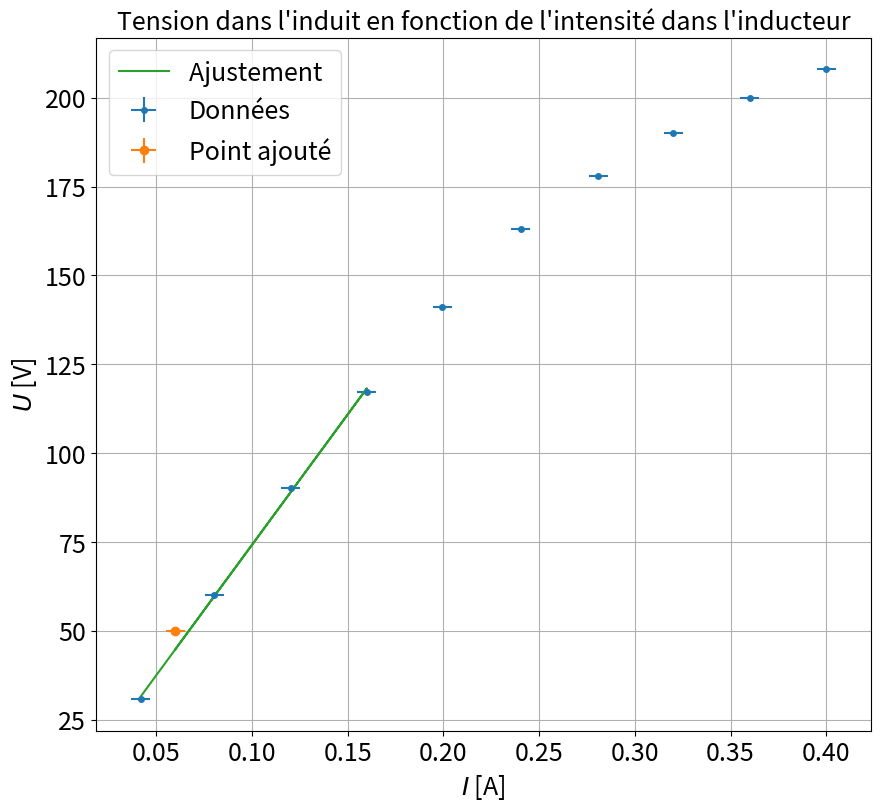

This chart was generated by the following Python code:
"""
[redacted]

"""

import numpy as np
import scipy as sp
import matplotlib.pyplot as plt
from scipy.optimize import curve_fit

ftsize=18

### Point en live

Ulive=50
Ilive=60e-3

dUlive=1
dIlive=5e-3


xlive=np.array([Ilive])
ylive=np.array([Ulive])


xliverr=np.array([dIlive])
yliverr=np.array([dUlive])
#xlive=[]
#ylive=[]



#xliverr=[]
#yliverr=[]

### Données

def func(x,a,b):
    return a + b*x

xdata=np.array([41.9,80.2,120.2,160,199.5,240.4,281,320,360,400]) #I
ydata=np.array([30.8,60.2,90.2,117.3,141,163,178,190,200,208]) #U
xdata=xdata/1000


#0.2 a partur de 200 pour xdata
### Incertitudes

xerrdata=np.array([0.005]*len(ydata))
yerrdata=np.array([0.05]*len(xdata))



### Données fit


debut=0
fin=4

if len(xlive) >0 :
    xlive=np.array(xlive)
    ylive=np.array(ylive)
    xfit=np.concatenate((xdata[debut:fin],xlive))
    yfit=np.concatenate((ydata[debut:fin],ylive))


if len(xlive) == 0 :
    xfit=xdata[debut:fin]
    yfit=ydata[debut:fin]


if len(xliverr) >0 :
    xerr=np.concatenate((xerrdata[debut:fin],xliverr))
    yerr=np.concatenate((yerrdata[debut:fin],yliverr))


if len(xliverr)== 0 :
    xerr=xerrdata
    yerr=yerrdata

### Noms axes et titre

ystr='$U$ [V]'
xstr='$I$ [A]'
titlestr="Tension dans l'induit en fonction de l'intensité dans l'inducteur"

### Ajustement

def func(x,a,b):
    return a+b*x

popt, pcov = curve_fit(func, xfit, yfit,sigma=yerr,absolute_sigma=True)

### Récupération paramètres de fit

a,b=popt
ua,ub=np.sqrt(pcov[0,0]),np.sqrt(pcov[1,1])
print("y = a  + b x \na = " + str(a) + "\nb = " + str(b))
print("ua = " + str(ua) + "\nub = " + str(ub) )

### Tracé de la courbe

plt.figure(figsize=(10,9))
plt.errorbar(xdata,ydata,yerr=yerrdata,xerr=xerrdata,fmt='o',markersize=4,label='Données')
if len(xlive)>0:
    plt.errorbar(xlive,ylive,yerr=yliverr,xerr=xliverr,fmt='o',label='Point ajouté')
plt.plot(xfit,func(xfit,a,b),label='Ajustement ')
plt.title(titlestr,fontsize=ftsize)
plt.grid(True)
plt.xticks(fontsize=ftsize)
#plt.axis([0,3.600,0,5])
plt.yticks(fontsize=ftsize)
plt.legend(fontsize=ftsize)
plt.xlabel(xstr,fontsize=ftsize)
plt.ylabel(ystr,fontsize=ftsize)
plt.show()